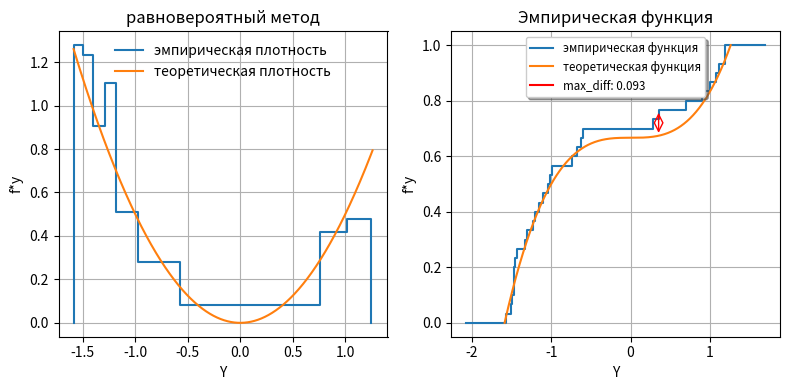

Python code for this plot:
import math
import numpy as np
import sympy as sm
from itertools import groupby
import matplotlib.pyplot as plt
from tabulate import tabulate


x, y = sm.symbols('x, y', real = True)


def get_aba(m,d, yx):
    b = m - 3**0.5 * d
    a = 2*m - b
    #a, b = -1, 1
    if a > b:
        a, b = b, a
    print("a, b: ", a, b)
    print('f(a), f(b): ', yx(a), yx(b))
    return a, b


def get_XY(a, b, yx, n, check=False):
    if check:
        Ei = lambda i: i/(n-1)
    else:
        Ei = lambda _: np.random.uniform()
    Xi = lambda i: a + Ei(i)*(b-a)
    X = [Xi(i) for i in range(n)]
    #print('X:', X)
    #Y = [0.04, 0.06, 0.06, 0.08, 0.08, 0.09, 0.09, 0.12, 0.12, 0.13, 0.13, 0.14, 0.17, 0.19, 0.2, 0.2, 0.22, 0.2, 0.23, 0.24, 0.26, 0.27, 0.29, 0.29, 0.32, 0.32, 0.32, 0.33, 0.38, 0.38, 0.38, 0.4, 0.41, 0.42, 0.43, 0.44, 0.45, 0.47, 0.51, 0.52, 0.53, 0.53, 0.53, 0.54, 0.54, 0.55, 0.55, 0.59, 0.6, 0.6, 0.6, 0.61, 0.65, 0.65, 0.7, 0.73, 0.74, 0.75, 0.75, 0.75, 0.76, 0.8, 0.81, 0.81, 0.82, 0.82, 0.86, 0.86, 0.86, 0.86, 0.86, 0.87, 0.88, 0.88, 0.88, 0.89, 0.91, 0.92, 0.92, 0.93, 0.94, 0.94, 0.94, 0.94, 0.96, 0.96, 0.97, 0.98, 0.98, 0.99, 0.99, 0.99, 0.99, 1.0, 1.0, 1.0, 1.0, 1.0, 1.0, 1.0]
    #Y = [-6.237, -6.229, -5.779, -5.139, -4.950, -4.919, -4.636, -4.560, -4.530, -4.526, -4.523, -4.511, -4.409, -4.336, -4.259, -4.055, -4.044, -4.006, -3.972, -3.944, -3.829, -3.794, -3.716, -3.542, -3.541, -3.431, -3.406, -3.384, -3.307, -3.181, -3.148, -3.124, -3.116, -2.892, -2.785, -2.734, -2.711, -2.637, -2.633, -2.428, -2.381, -2.339, -2.276, -2.222, -2.167, -2.111, -2.034, -1.958, -1.854, -1.803, -1.774, -1.755, -1.745, -1.713, -1.709, -1.566, -1.548, -1.480 -1.448, -1.353, -1.266, -1.229, -1.179, -1.130, -1.102, -1.060, -1.046, -1.035, -0.969, -0.960, -0.903, -0.885, -0.866, -0.865, -0.774, -0.721, -0.688, -0.673, -0.662, -0.626, -0.543 ,-0.445, -0.241, -0.174, -0.131, 0.115, 0.205, 0.355, 0.577, 0.591, 0.795, 0.986, 1.068, 1.099, 1.195, 1.540, 2.008, 2.160, 2.534, 2.848]
    #Y = [1,1,0,0,5,0,1,2,2,1,0,0,1,1,3,4,4,3,2,1,1,0,0,0,2,1,3,3,4,3,7,7,6,7,5,4,1,0,0,0]
    Y = [yx(x) for x in X]
    Y.sort()
    #print('Y:', Y)
    return X, Y


def func2(Y, M, n):
    #M = int(math.sqrt(n))
    v = int(n/M)
    A = [Y[0]] + [(Y[v*i-1]+Y[v*i])/2 for i in range(1, M)]
    B = A[1:]+[Y[-1]]
    h = [B[i] - A[i] for i in range(M)]
    f = [v/(n*h[i]) for i in range(M)]
    XX = [A[0]]
    YY = [0]
    for i in range(M):
        XX.append(A[i])
        XX.append(B[i])
        YY.append(f[i])
        YY.append(f[i])
    XX.append(B[-1])
    YY.append(0)
    #print(M, v)
    #print(Y[39], Y[40], (Y[41]+Y[40])/2)
    #print('A:', list(map(lambda x: round(x, 3), A)))
    #print('B:', list(map(lambda x: round(x, 3), B)))  
    #print('h:', list(map(lambda x: round(x, 3), h)))
    #print('f:', list(map(lambda x: round(x, 3), f)))
    #print('XX:', list(map(lambda x: round(x, 3), XX)))
    #print('YY:', list(map(lambda x: round(x, 3), YY)))
    table = {'A':A, 'B':B, 'h':h, 'n':[v]*M, 'f':f}
    return XX, YY, table


def func1(Y, n):
    group =  [[key, len(list(group))] for key, group in groupby(Y)]
    group.sort(key = lambda x: x[0])
    group = [[group[0][0] - 0.5, 0]] + group
    #print("groups:", group)
    XX = [group[0][0]]
    YY = [0]
    for i in range(1, len(group)):
        XX.append(group[i][0])
        XX.append(group[i][0])
        YY.append(YY[2*(i-1)])
        YY.append(YY[2*(i-1)] + group[i][1]/n)
        
    XX.append(group[-1][0] + 0.5)
    YY.append(YY[-1])
    return XX, YY, group


def func2_1(table, Gy, n):
    Xak = 11.34  #  a = 0.01, k = 3
    FA = [Gy(A) for A in table['A']]
    FB = [Gy(B) for B in table['B']]
    pi = [fb-fa for fa,fb in zip(FA, FB)]
    pi2 = [v/n for v in table['n']]
    Xi = [n*(p - p2)**2/p for p,p2 in zip(pi, pi2)]
    Xi2 = sum(Xi)
    #test = sum([(v - n*p)**2/(n*p) for p,v in zip(pi, table['n'])])
    #print("X^2:", Xi2)
    if Xi2 < Xak:
        print(f'X^2({round(Xi2, 3)}) < Xak({Xak}) - гипотеза не протеворечит имеющимся данным')
    else:
        print(f'X^2({round(Xi2, 3)}) > Xak({Xak}) - гипотеза протеворечит')
    table3 = {'FA':FA, 'FB':FB, 'pi':pi, 'pi*':pi2, 'Xu':Xi}
    return table3


def func2_2(XX, YY, Gy, n):
    diff = []
    maxdiff = [0, 0, 0]
    for i in range(1, len(XX)-1):
        df = abs(Gy(XX[i])-YY[i])
        diff.append(df)
        if df > maxdiff[0]:
            maxdiff = [df, XX[i], YY[i]]
    fact = math.sqrt(n) * maxdiff[0]
    crit = 1.64  #  a = 0.01
    print("max_diff:", maxdiff[0])
    if fact < crit:
        print(f'fact({round(fact, 3)}) < crit({crit}) - гипотеза не протеворечит имеющимся данным')
    else:
        print(f'fact({round(fact, 3)}) > crit({crit}) - гипотеза протеворечит')
    return maxdiff


def func2_3(Y, Gy, n):
    I = [i for i in range(1,n+1)]
    Fx = [Gy(y) for y in Y]
    Fnx = [(i-0.5)/n for i in range(n)]
    D = [(f1-f2)**2 for f1,f2 in zip(Fnx, Fx)]
    factM = 1/(12*n) + sum(D)
    kritM = 0.744
    if factM < kritM:
        print(f'factM({round(factM, 3)}) < kritM({kritM}) - гипотеза не протеворечит имеющимся данным')
    else:
        print(f'factM({round(factM, 3)}) > kritM({kritM}) - гипотеза протеворечит')
    table = {'i':I, 'x':Y, 'Fx':Fx, 'Fnx':Fnx, 'D':D}
    return table


def get_XY_teor(fy, fx, fa, func=False):
    expr = sm.Eq(y, fy)
    xx = sm.solve(expr,x)
    xx0 = xx[0]
    #print('xx:', xx)
    if func:
        Gy = fx * (xx0 - xx0.subs({y:fa}))
    else:
        diff_xx = sm.diff(xx[0], y, 1)
        Gy = fx * diff_xx
    #=====
    #Gy = 0.5*sm.real_root(y,3) - 0.5*sm.real_root(-1,3)
    #Gy = 0.5*sm.sqrt(y)
    #=====
    #print('Gy:', Gy)
    Gy = sm.lambdify(y, Gy)
    return Gy


def plots(X1, Y1, gy,   X2, Y2, Gy, maxdiff,   yx, a2, b):
    #M = int(math.sqrt(n))
    vals = np.linspace(a2, yx(b), 100000)
    
    fig, (ax1, ax2) = plt.subplots(
        nrows=1, ncols=2,
        figsize=(8, 4)
    )
    AX = [ax1, ax2]
    ax1.plot(X1,Y1, label='эмпирическая плотность')
    yyy = [gy(x) for x in vals]
    ax1.plot(vals, yyy, label='теоретическая плотность')

    ax2.plot(X2,Y2, label='эмпирическая функция')
    yyy = [Gy(x) for x in vals]
    ax2.plot(vals, yyy, label='теоретическая функция')
    ax2.plot([0], [0], 'r', label=f"max_diff: {round(maxdiff[0], 3)}")  #  only for legend
    arrowprops = { 'arrowstyle': '<->', 'color':'red'} #'connectionstyle':'arc3,rad=-0.5'
    ax2.annotate('', # f'diff: {round(maxdiff[0],3)}'
                 xy=(maxdiff[1], maxdiff[2]),
                 xytext = (maxdiff[1], Gy(maxdiff[1])),
                 arrowprops = arrowprops,
                 ha='center', va="center", size=15)

    ax1.set_title('равновероятный метод')
    ax2.set_title('Эмпирическая функция')
    for ax in AX:
        ax.grid()
        ax.set_xlabel('Y')
        ax.set_ylabel('f*y')
    ax1.legend(loc='upper center', shadow=True, fontsize='medium', frameon=False)
    ax2.legend(loc='upper center', shadow=True, fontsize='small', frameon=True)
    fig.tight_layout()
    #fig.tight_layout(pad=0.4, w_pad=0.5, h_pad=1.0)
    plt.show()


def main():
    fi = sm.real_root(x,3)
    fi2 = x**(1/3)
    yx = sm.lambdify(x, fi)
    yx2 = sm.lambdify(x, fi2)

    n = 200
    if n <= 100:
        M = int(math.sqrt(n))
    else:
        M = int(4*math.log10(n))
    m = -1
    d = 3**0.5
    a, b = get_aba(m,d, yx)
    a2 = yx(a)
    fx = 1/(b-a)

    X, Y = get_XY(a, b, yx, n, check=False)

    XX, YY, table = func2(Y, M, n)
    print('равновероятный метод:')
    print(tabulate(table, headers='keys', floatfmt=".2f", tablefmt='fancy_grid'))

    gy = get_XY_teor(fi2, fx, a2)
    Gy = get_XY_teor(fi2, fx, a2, func=True)

    print('Хи-квадрат Пирсона:')
    ##  Хи-квадрат Пирсона
    table22 = func2_1(table, Gy, n)
    print(tabulate(table22, headers='keys', floatfmt=".2f", tablefmt='fancy_grid'))

    ##  Колмогорова
    print("Колмогорова:")
    n = 30
    X, Y = get_XY(a, b, yx, n, check=False)
    XX2, YY2, _ = func1(Y, n)
    maxdiff = func2_2(XX2, YY2, Gy, n)

    ##  Мизеса
    print("Мизеса:")
    n = 50
    X, Y = get_XY(a, b, yx, n, check=False)
    table23 = func2_3(Y, Gy, n)
    print(tabulate(table23, headers='keys', floatfmt=".2f", tablefmt='fancy_grid'))

    plots(XX, YY, gy,   XX2, YY2, Gy, maxdiff, yx, a2, b)






if __name__ == "__main__":
    main()
